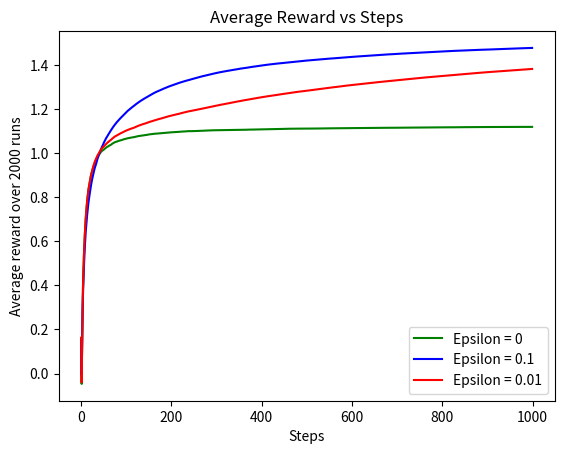
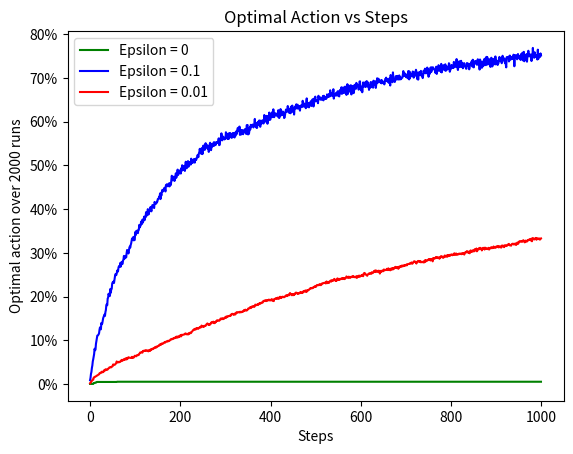

Write Python code to recreate these figures, in order.
# Authors: Taylor Bergeron and Arjan Gupta
# RBE 595 Reinforcement Learning
# Week 2 Programming Exercise
# Write a program to generate figure 2.2 of the textbook

import numpy as np
import matplotlib.pyplot as plt
import sys

class KArmedBandit:
    def __init__(self, num_arms=10, show_plots=True, num_steps=1000):
        self.num_arms = num_arms
        self.create_distributions(size=num_steps)
        self.shift_distributions()
        self.find_means()
        self.find_optimal_action()
        if show_plots:
            self.print_distributions()
            self.plot_distributions()

    def create_distributions(self, size):
        """Create k (default 10) stationary probability distributions (default size 1000)
           with mean 0 and variance 1. These represent the true values of each action."""
        self.distributions = []
        for i in range(self.num_arms):
            # For each arm generate a normal distribution with mean 0 and variance 1 (std dev 1)
            self.distributions.append(np.random.normal(0, 1, size))

    def find_means(self):
        """Get the means of each bandit"""
        self.means = []
        for i in range(self.num_arms):
            self.means.append(np.mean(self.distributions[i]))

    def find_optimal_action(self):
        """Fix the optimal action based on the mean of each distribution"""
        self.optimal_action = np.argmax(self.means)

    def print_distributions(self):
        """Show means and variances of each bandit"""
        print("---- True values of each action/arm ----")
        for i in range(self.num_arms):
            mean = self.means[i]
            mean_str = ""
            # Format mean to be 7 characters long
            if mean < 0:
                mean_str = str(mean)[:8]
            else:
                mean_str = "+" + str(mean)[:7]
            # Format variance to be 7 characters long
            variance_str = str(np.var(self.distributions[i]))[:7]
            if i < 9:
                print(f"Arm {i+1}:  Mean = {mean_str}, Variance = {variance_str}")
            else:
                print(f"Arm {i+1}: Mean = {mean_str}, Variance = {variance_str}")

    def shift_distributions(self):
        """Shift each bandit's distribution by roughly the amounts shown in the textbook."""
        #                   1      2      3     4     5      6     7      8     9      10
        textbook_shifts = [0.20, -0.80, 1.50, 0.40, 1.05, -1.50, -0.15, -1.00, 1.75, -0.50]
        for i in range(self.num_arms):
            self.distributions[i] += textbook_shifts[i]

    def plot_distributions(self):
        """Plot the distributions of each bandit:
           - Plot each bandit's distribution in a subplot
           - Label each subplot with the bandit's number
           - Mark the mean of each distribution with a red vertical line
           """
        fig, axs = plt.subplots(2, 5, figsize=(15, 8))
        fig.suptitle("True distributions of each arm (red line is mean)")
        for i in range(self.num_arms):
            row = i // 5
            col = i % 5
            axs[row, col].hist(self.distributions[i][0], bins=50)
            # Show red line and show its value in the x-axis
            axs[row, col].axvline(np.mean(self.distributions[i]), color='r')
            axs[row, col].text(np.mean(self.distributions[i]), 0, f"{np.mean(self.distributions[i]):.2f}", color='r')
            # Set title, x-axis label, and y-axis label
            axs[row, col].set_title(f"Bandit {i+1}")
            axs[row, col].set_xlabel("Reward distribution")
            axs[row, col].set_ylabel("Frequency")
        plt.show()
    
    def take_action(self, action, current_step):
        """Take an action and return a reward"""
        return self.distributions[action][current_step]

class ActionValueMethod:
    """Class to perform the action-value method for a given bandit and epsilon value"""
    def __init__(self, bandit: KArmedBandit, epsilon, num_steps=1000):
        self.bandit = bandit
        self.epsilon = epsilon
        self.num_steps = num_steps
        self.estimated_reward = np.zeros(10) # this is Q as described in the textbook
        self.number_of_times_action_taken = np.zeros(10) # this is N as described in the textbook
        self.average_rewards = np.zeros(num_steps)
        self.current_reward_sum = 0
        self.average_optimal_actions = np.zeros(num_steps)

    def run(self):
        """Run the action-value method for given number of steps. Follows the pseudocode given in the textbook.
           Returns the average reward for each step as well as the optimal actions for each run"""
        for n in range(self.num_steps):
            exploration_decision = np.random.uniform(0, 1)
            action = 0
            # Based on the epsilon value, either take a random action (which is exploration)
            # or take the action with the highest estimated reward (which is the greedy strategy)
            if exploration_decision <= self.epsilon:
                action = np.random.randint(0, 10)
            else:
                action = self.estimated_reward.argmax()

            # Take the action and get the reward (this is R as described in the textbook)
            reward = self.bandit.take_action(action, n)

            # Increment the number of times this action was taken
            self.number_of_times_action_taken[action] = self.number_of_times_action_taken[action] + 1

            # Update the estimated reward for this action
            previous_reward = self.estimated_reward[action]
            self.estimated_reward[action] = previous_reward + (1/self.number_of_times_action_taken[action])*(reward - previous_reward)

            # Update the current reward total sum
            self.current_reward_sum += reward
            # Record the current running average
            self.average_rewards[n] = self.current_reward_sum / (n + 1)

            # Record whether the action taken was optimal
            self.average_optimal_actions[n] = self.bandit.optimal_action == action

        if self.epsilon == 0:
            np.sum(self.average_optimal_actions)
            print(f"Greedy method: {np.sum(self.average_optimal_actions)} out of {self.num_steps} were optimal actions")
        return self.average_rewards, self.average_optimal_actions

def plot_graph1(average_rewards1, average_rewards2, average_rewards3, num_runs):
    """Plot three graphs of average rewards with various epsilon values"""
    plt.plot(average_rewards1, color='green')
    plt.plot(average_rewards2, color='blue')
    plt.plot(average_rewards3, color='red')
    plt.xlabel("Steps")
    plt.ylabel(f"Average reward over {num_runs} runs")
    plt.title("Average Reward vs Steps")
    # Add legend
    plt.legend(["Epsilon = 0", "Epsilon = 0.1", "Epsilon = 0.01"])
    plt.show()

def plot_graph2(optimal_actions1, optimal_actions2, optimal_actions3, num_runs):
    """Plot three graphs of optimal actions with various epsilon values"""
    plt.plot(optimal_actions1, color='green')
    plt.plot(optimal_actions2, color='blue')
    plt.plot(optimal_actions3, color='red')
    plt.xlabel("Steps")
    plt.ylabel(f"Optimal action over {num_runs} runs")
    plt.title("Optimal Action vs Steps")
    # Add legend
    plt.legend(["Epsilon = 0", "Epsilon = 0.1", "Epsilon = 0.01"])
    # Have y-axis show as percentage
    plt.gca().yaxis.set_major_formatter(plt.FuncFormatter(lambda x, loc: "{:,}%".format(int(x * 100))))
    plt.show()

def get_graphs(num_runs = 2000):
    """Obtain the two graphs for the exercise"""

    # Set the total steps for each run
    num_steps = 1000
    # Declare arrays to store the average rewards for each method
    greedy_rewards = np.zeros(num_steps)
    epsilon_greedy_1_rewards = np.zeros(num_steps)
    epsilon_greedy_2_rewards = np.zeros(num_steps)
    # Declare arrays to store the optimal actions for each method
    greedy_optimal_actions = np.zeros(num_steps)
    epsilon_greedy_1_optimal_actions = np.zeros(num_steps)
    epsilon_greedy_2_optimal_actions = np.zeros(num_steps)

    # Perform the given number of runs
    for run in range(num_runs):
        print(f"Performing run {run+1} of {num_runs}...")
        # Create a 10-armed bandit
        bandit = KArmedBandit(num_arms=10, show_plots=False, num_steps=num_steps)

        # Run the action-value method with epsilon = 0 (greedy only)
        greedy_method = ActionValueMethod(bandit, epsilon=0, num_steps=num_steps)
        greedy_run_results = greedy_method.run()
        greedy_rewards = np.add(greedy_rewards, greedy_run_results[0])
        greedy_optimal_actions = np.add(greedy_optimal_actions, greedy_run_results[1])

        # Run the action-value method with epsilon = 0.1
        epsilon_greedy1 = ActionValueMethod(bandit, epsilon=0.1, num_steps=num_steps)
        epsilon_greedy_1_run_results = epsilon_greedy1.run()
        epsilon_greedy_1_rewards = np.add(epsilon_greedy_1_rewards, epsilon_greedy_1_run_results[0])
        epsilon_greedy_1_optimal_actions = np.add(epsilon_greedy_1_optimal_actions, epsilon_greedy_1_run_results[1])

        # Run the action-value method with epsilon = 0.01
        epsilon_greedy2 = ActionValueMethod(bandit, epsilon=0.01, num_steps=num_steps)
        epsilon_greedy_2_run_results = epsilon_greedy2.run()
        epsilon_greedy_2_rewards = np.add(epsilon_greedy_2_rewards, epsilon_greedy_2_run_results[0])
        epsilon_greedy_2_optimal_actions = np.add(epsilon_greedy_2_optimal_actions, epsilon_greedy_2_run_results[1])
    print("Done all runs!")
    # Plot the average rewards for each method
    plot_graph1(greedy_rewards/num_runs, epsilon_greedy_1_rewards/num_runs, epsilon_greedy_2_rewards/num_runs, num_runs)
    # Plot the optimal actions for each method
    plot_graph2(greedy_optimal_actions/num_runs, epsilon_greedy_1_optimal_actions/num_runs, epsilon_greedy_2_optimal_actions/num_runs, num_runs)

if __name__ == "__main__":
    # If user input was given, use that as the number of runs
    if len(sys.argv) > 1:
        num_runs = int(sys.argv[1])
        get_graphs(num_runs)
    else:
        get_graphs()
